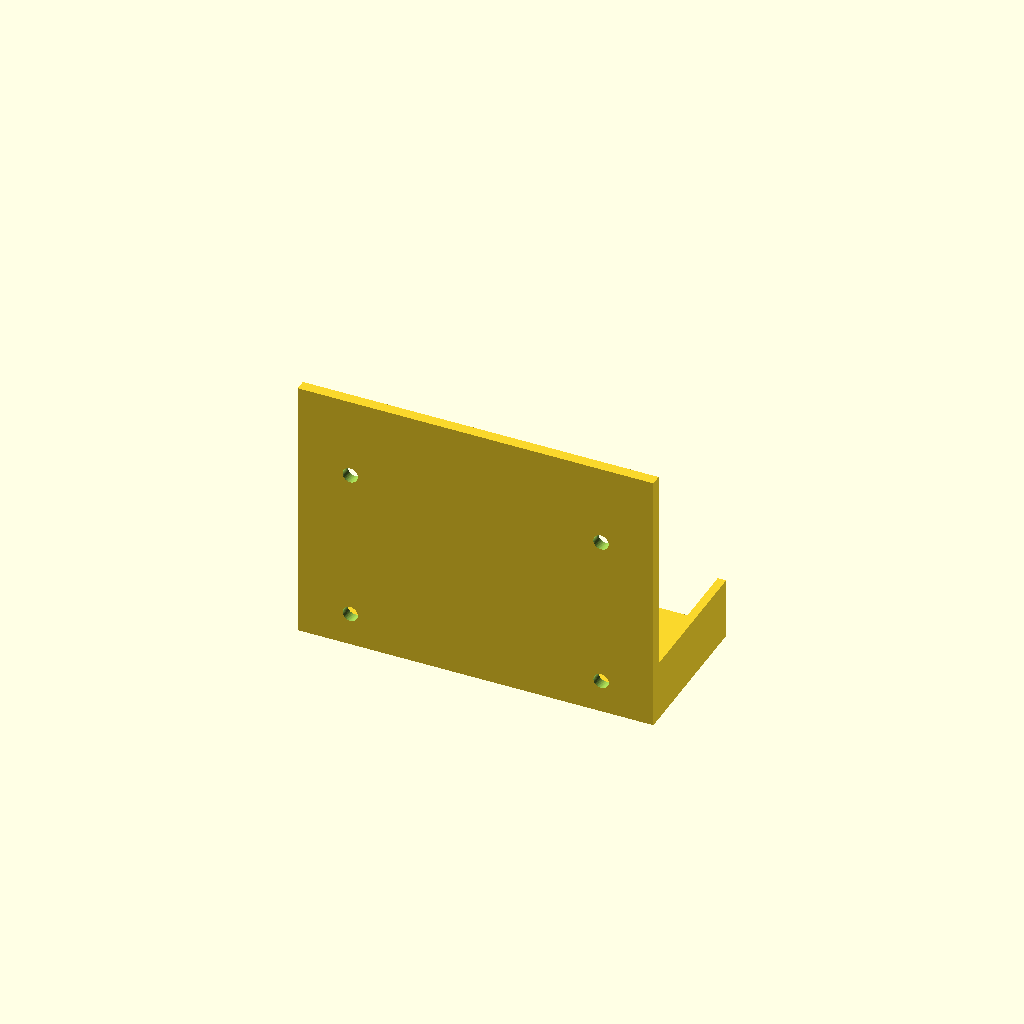
Cell 1: the model at its default parameters.
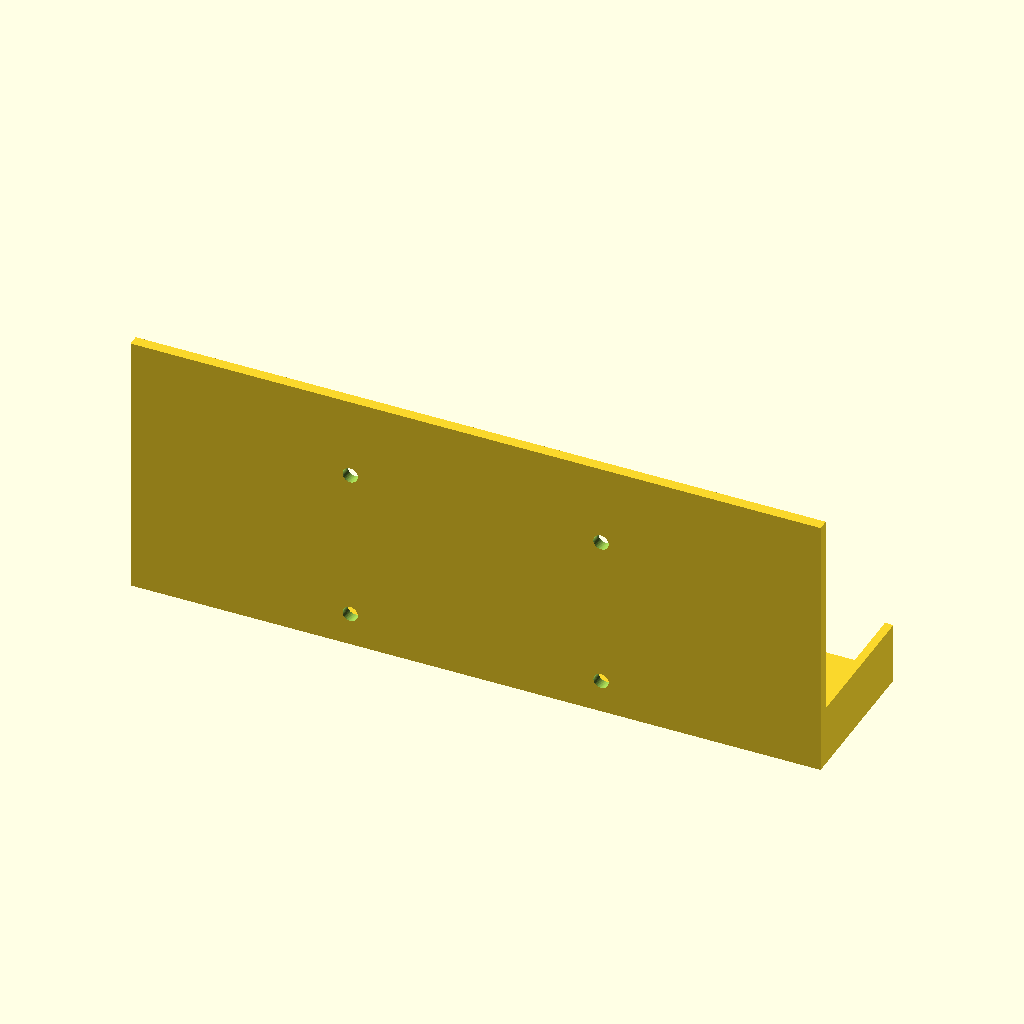
Cell 2 — enclosure_width set to 240, the other parameters unchanged.
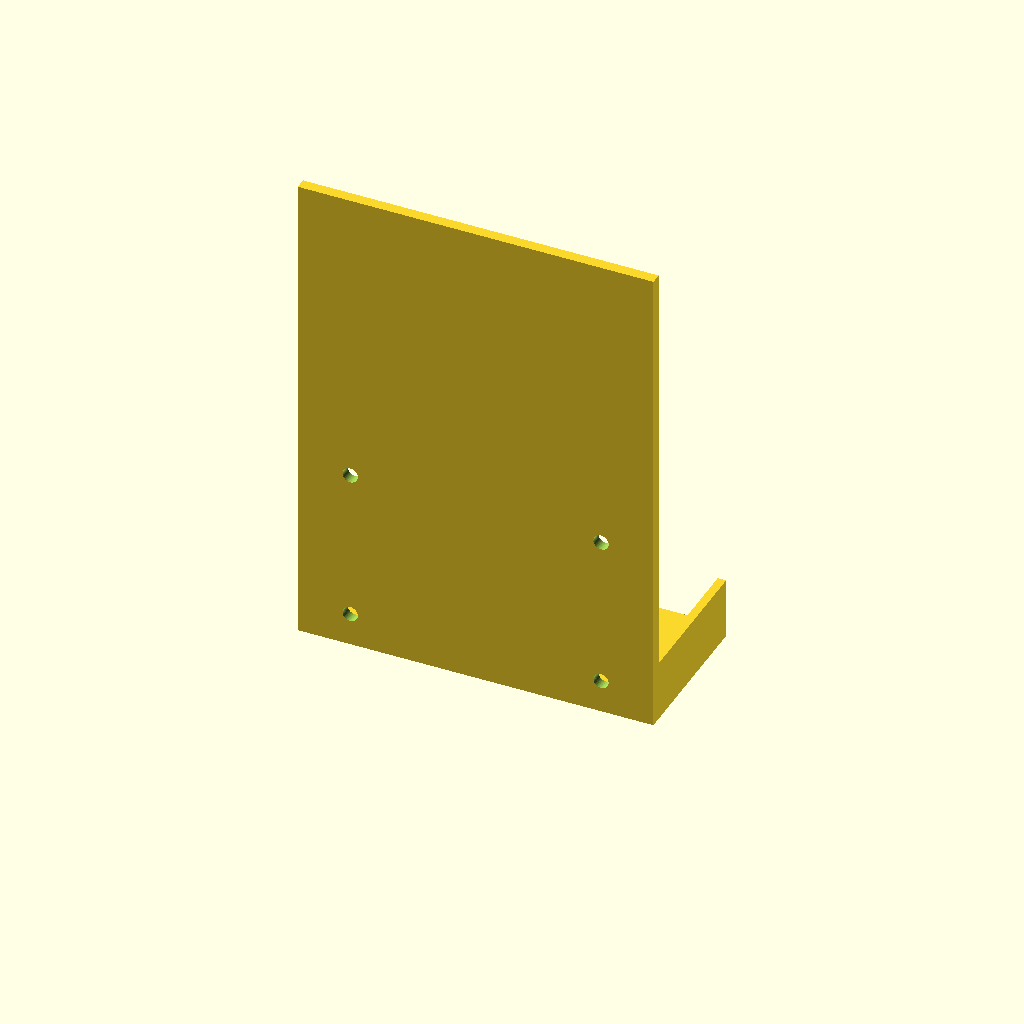
Cell 3 — enclosure_height set to 160, the other parameters unchanged.
All cells are drawn from one camera (rotation 55°, 0°, 25°, orthographic, colour scheme Cornfield), so only the parameter changes between them.
The OpenSCAD source (materials/session-07-parametric-cad/student/AF-CAD-703-starter.scad):
// AF-CAD-703 — AquaNode Mini wall-bracket starter
// Student task: complete and validate the model without hiding assumptions.

$fn = 48;

enclosure_width = 120;
enclosure_height = 80;
enclosure_depth = 45;
side_clearance = 0.8;

back_plate_thickness = 4;
shelf_thickness = 4;
shelf_depth = 52;
side_lip_thickness = 3;
side_lip_height = 18;

cable_opening_width = 24;
cable_opening_depth = 18;

hole_spacing_x = 90;
hole_spacing_z = 55;
mount_hole_diameter = 5.5;
plate_margin = 12;

plate_width = max(enclosure_width + 2 * (side_clearance + side_lip_thickness), hole_spacing_x + 2 * plate_margin);
plate_height = max(enclosure_height + shelf_thickness + plate_margin, hole_spacing_z + 2 * plate_margin);

module mounting_holes() {
    for (x = [-hole_spacing_x / 2, hole_spacing_x / 2])
        for (z = [plate_margin, plate_margin + hole_spacing_z])
            translate([x, -1, z])
                rotate([-90, 0, 0])
                    cylinder(h = back_plate_thickness + 2, d = mount_hole_diameter);
}

module back_plate() {
    difference() {
        translate([-plate_width / 2, 0, 0])
            cube([plate_width, back_plate_thickness, plate_height]);
        mounting_holes();
    }
}

module lower_shelf() {
    difference() {
        translate([-plate_width / 2, back_plate_thickness, 0])
            cube([plate_width, shelf_depth, shelf_thickness]);
        translate([-cable_opening_width / 2, back_plate_thickness + shelf_depth - cable_opening_depth, -1])
            cube([cable_opening_width, cable_opening_depth + 1, shelf_thickness + 2]);
    }
}

module side_lips() {
    inside_width = enclosure_width + 2 * side_clearance;
    for (side = [-1, 1])
        translate([side * inside_width / 2 - (side < 0 ? side_lip_thickness : 0),
                   back_plate_thickness,
                   shelf_thickness])
            cube([side_lip_thickness, shelf_depth, side_lip_height]);
}

module bracket() {
    union() {
        back_plate();
        lower_shelf();
        side_lips();
    }
}

bracket();

// Suggested checks:
// echo("plate_width", plate_width);
// echo("plate_height", plate_height);
// echo("inside_width", enclosure_width + 2 * side_clearance);
Parameter table extracted from the source (name, type, default, range or options):
enclosure_width: number, default 120
enclosure_height: number, default 80
enclosure_depth: number, default 45
side_clearance: number, default 0.8
back_plate_thickness: number, default 4
shelf_thickness: number, default 4
shelf_depth: number, default 52
side_lip_thickness: number, default 3
side_lip_height: number, default 18
cable_opening_width: number, default 24
cable_opening_depth: number, default 18
hole_spacing_x: number, default 90
hole_spacing_z: number, default 55
mount_hole_diameter: number, default 5.5
plate_margin: number, default 12
